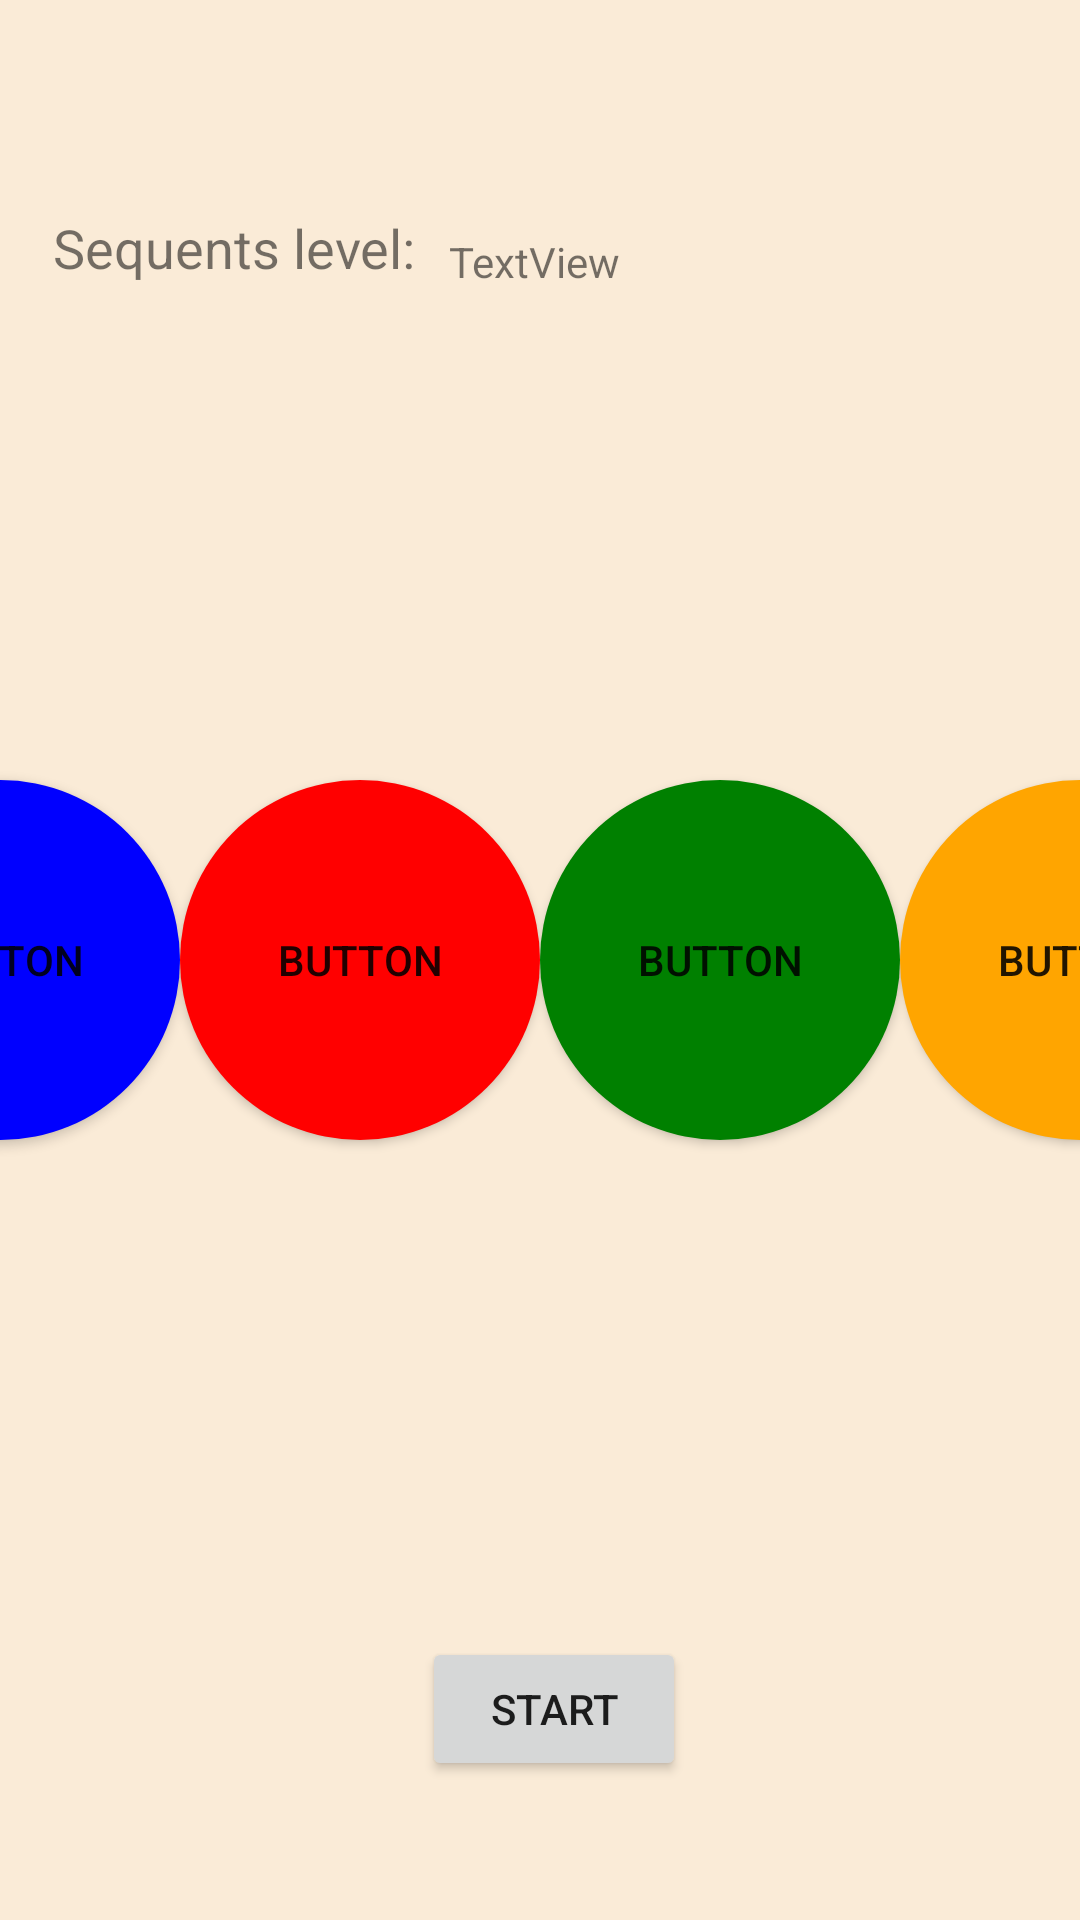

Produce the Android XML layout that renders to this screen, including the resource entries it uses.
<!-- AndroidManifest.xml: application theme Theme.SimonGame -->
<!-- res/layout/activity_second_screen.xml -->
<?xml version="1.0" encoding="utf-8"?>
<androidx.constraintlayout.widget.ConstraintLayout xmlns:android="http://schemas.android.com/apk/res/android"
    xmlns:app="http://schemas.android.com/apk/res-auto"
    xmlns:tools="http://schemas.android.com/tools"
    android:layout_width="match_parent"
    android:layout_height="match_parent"
    android:background="@color/AntiqueWhite"
    tools:context=".SecondScreen">

    <androidx.appcompat.widget.AppCompatButton
        android:id="@+id/btBlue2"
        android:layout_width="wrap_content"
        android:layout_height="wrap_content"
        android:text="Button"
        android:background="@drawable/roundbutton_top"
        app:layout_constraintBottom_toBottomOf="parent"
        app:layout_constraintEnd_toStartOf="@+id/btRed2"
        app:layout_constraintHorizontal_bias="0.5"
        app:layout_constraintStart_toStartOf="parent"
        app:layout_constraintTop_toTopOf="parent" />

    <androidx.appcompat.widget.AppCompatButton
        android:id="@+id/btRed2"
        android:layout_width="wrap_content"
        android:layout_height="wrap_content"
        android:text="Button"
        android:background="@drawable/roundbutton_right"
        app:layout_constraintBottom_toBottomOf="parent"
        app:layout_constraintEnd_toStartOf="@+id/btGreen2"
        app:layout_constraintHorizontal_bias="0.5"
        app:layout_constraintStart_toEndOf="@+id/btBlue2"
        app:layout_constraintTop_toTopOf="parent" />

    <androidx.appcompat.widget.AppCompatButton
        android:id="@+id/btGreen2"
        android:layout_width="wrap_content"
        android:layout_height="wrap_content"
        android:text="Button"
        android:background="@drawable/roundbutton_bottom"
        app:layout_constraintBottom_toBottomOf="parent"
        app:layout_constraintEnd_toStartOf="@+id/btYellow2"
        app:layout_constraintHorizontal_bias="0.5"
        app:layout_constraintStart_toEndOf="@+id/btRed2"
        app:layout_constraintTop_toTopOf="parent" />

    <androidx.appcompat.widget.AppCompatButton
        android:id="@+id/btYellow2"
        android:layout_width="wrap_content"
        android:layout_height="wrap_content"
        android:text="Button"
        android:background="@drawable/roundbutton_left"
        app:layout_constraintBottom_toBottomOf="parent"
        app:layout_constraintEnd_toEndOf="parent"
        app:layout_constraintHorizontal_bias="0.5"
        app:layout_constraintStart_toEndOf="@+id/btGreen2"
        app:layout_constraintTop_toTopOf="parent" />

    <androidx.appcompat.widget.AppCompatButton
        android:id="@+id/btReady"
        android:layout_width="wrap_content"
        android:layout_height="wrap_content"
        android:onClick="doPlay"
        android:text="Start"
        app:layout_constraintBottom_toBottomOf="parent"
        app:layout_constraintEnd_toEndOf="parent"
        app:layout_constraintHorizontal_bias="0.517"
        app:layout_constraintStart_toStartOf="parent"
        app:layout_constraintTop_toTopOf="parent"
        app:layout_constraintVertical_bias="0.922" />

    <TextView
        android:id="@+id/textView3"
        android:layout_width="wrap_content"
        android:layout_height="wrap_content"
        android:text="Sequents level:"
        android:textSize="18sp"
        app:layout_constraintBottom_toBottomOf="parent"
        app:layout_constraintEnd_toEndOf="parent"
        app:layout_constraintHorizontal_bias="0.074"
        app:layout_constraintStart_toStartOf="parent"
        app:layout_constraintTop_toTopOf="parent"
        app:layout_constraintVertical_bias="0.114" />

    <TextView
        android:id="@+id/textView4"
        android:layout_width="wrap_content"
        android:layout_height="wrap_content"
        android:text="TextView"
        app:layout_constraintBottom_toBottomOf="parent"
        app:layout_constraintEnd_toEndOf="parent"
        app:layout_constraintHorizontal_bias="0.494"
        app:layout_constraintStart_toStartOf="parent"
        app:layout_constraintTop_toTopOf="parent"
        app:layout_constraintVertical_bias="0.125" />

</androidx.constraintlayout.widget.ConstraintLayout>
<!-- resources referenced by this layout -->
<resources>
  <color name="AntiqueWhite">#FAEBD7</color>
  <!-- drawable roundbutton_bottom (drawable) -->
  <?xml version="1.0" encoding="utf-8"?>
  <selector xmlns:android="http://schemas.android.com/apk/res/android">
      <item android:state_pressed="true" >
          <shape android:shape="oval">
              <solid android:color="@color/LightGreen"/>
              <size android:width="120dp" android:height="120dp"/>
          </shape>
      </item>
      <item android:state_focused="true">
          <shape android:shape="oval">
              <solid android:color="@color/Green"/>
              <size android:width="120dp" android:height="120dp"/>
          </shape>
      </item>
      <item >
          <shape android:shape="oval">
              <solid android:color="@color/Green"/>
              <size android:width="120dp" android:height="120dp"/>
          </shape>
      </item>
  </selector>
  <!-- drawable roundbutton_right (drawable) -->
  <?xml version="1.0" encoding="utf-8"?>
  <selector xmlns:android="http://schemas.android.com/apk/res/android">
      <item android:state_pressed="true" >
          <shape android:shape="oval">
              <solid android:color="@color/LightPink"/>
              <size android:width="120dp" android:height="120dp"/>
          </shape>
      </item>
      <item android:state_focused="true">
          <shape android:shape="oval">
              <solid android:color="@color/Red"/>
              <size android:width="120dp" android:height="120dp"/>
          </shape>
      </item>
      <item >
          <shape android:shape="oval">
              <solid android:color="@color/Red"/>
              <size android:width="120dp" android:height="120dp"/>
          </shape>
      </item>
  </selector>
  <!-- drawable roundbutton_top (drawable) -->
  <?xml version="1.0" encoding="utf-8"?>
  <selector xmlns:android="http://schemas.android.com/apk/res/android">
      <item android:state_pressed="true" >
          <shape android:shape="oval">
              <solid android:color="@color/LightBlue"/>
              <size android:width="120dp" android:height="120dp"/>
          </shape>
      </item>
      <item android:state_focused="true">
          <shape android:shape="oval">
              <solid android:color="@color/Blue"/>
              <size android:width="120dp" android:height="120dp"/>
          </shape>
      </item>
      <item >
          <shape android:shape="oval">
              <solid android:color="@color/Blue"/>
              <size android:width="120dp" android:height="120dp"/>
          </shape>
      </item>
  </selector>
  <style name="Theme.SimonGame" parent="Theme.MaterialComponents.DayNight.NoActionBar">
          
          <item name="colorPrimary">@color/Red</item>
          <item name="colorPrimaryVariant">@color/Red</item>
          <item name="colorOnPrimary">@color/White</item>
          
          <item name="colorSecondary">@color/Teal</item>
          <item name="colorSecondaryVariant">@color/LightGreen</item>
          <item name="colorOnSecondary">@color/Black</item>
          
          <item name="android:statusBarColor" tools:targetApi="l">?attr/colorPrimaryVariant</item>
          
      </style>
  <color name="LightGreen">#90EE90</color>
  <color name="Green">#008000</color>
  <color name="LightYellow">#FFFFE0</color>
  <color name="Orange">#FFA500</color>
  <color name="LightPink">#FFB6C1</color>
  <color name="Red">#FF0000</color>
  <color name="LightBlue">#ADD8E6</color>
  <color name="Blue">#0000FF</color>
  <color name="White">#FFFFFF</color>
  <color name="Teal">#008080</color>
  <color name="Black">#000000</color>
</resources>
